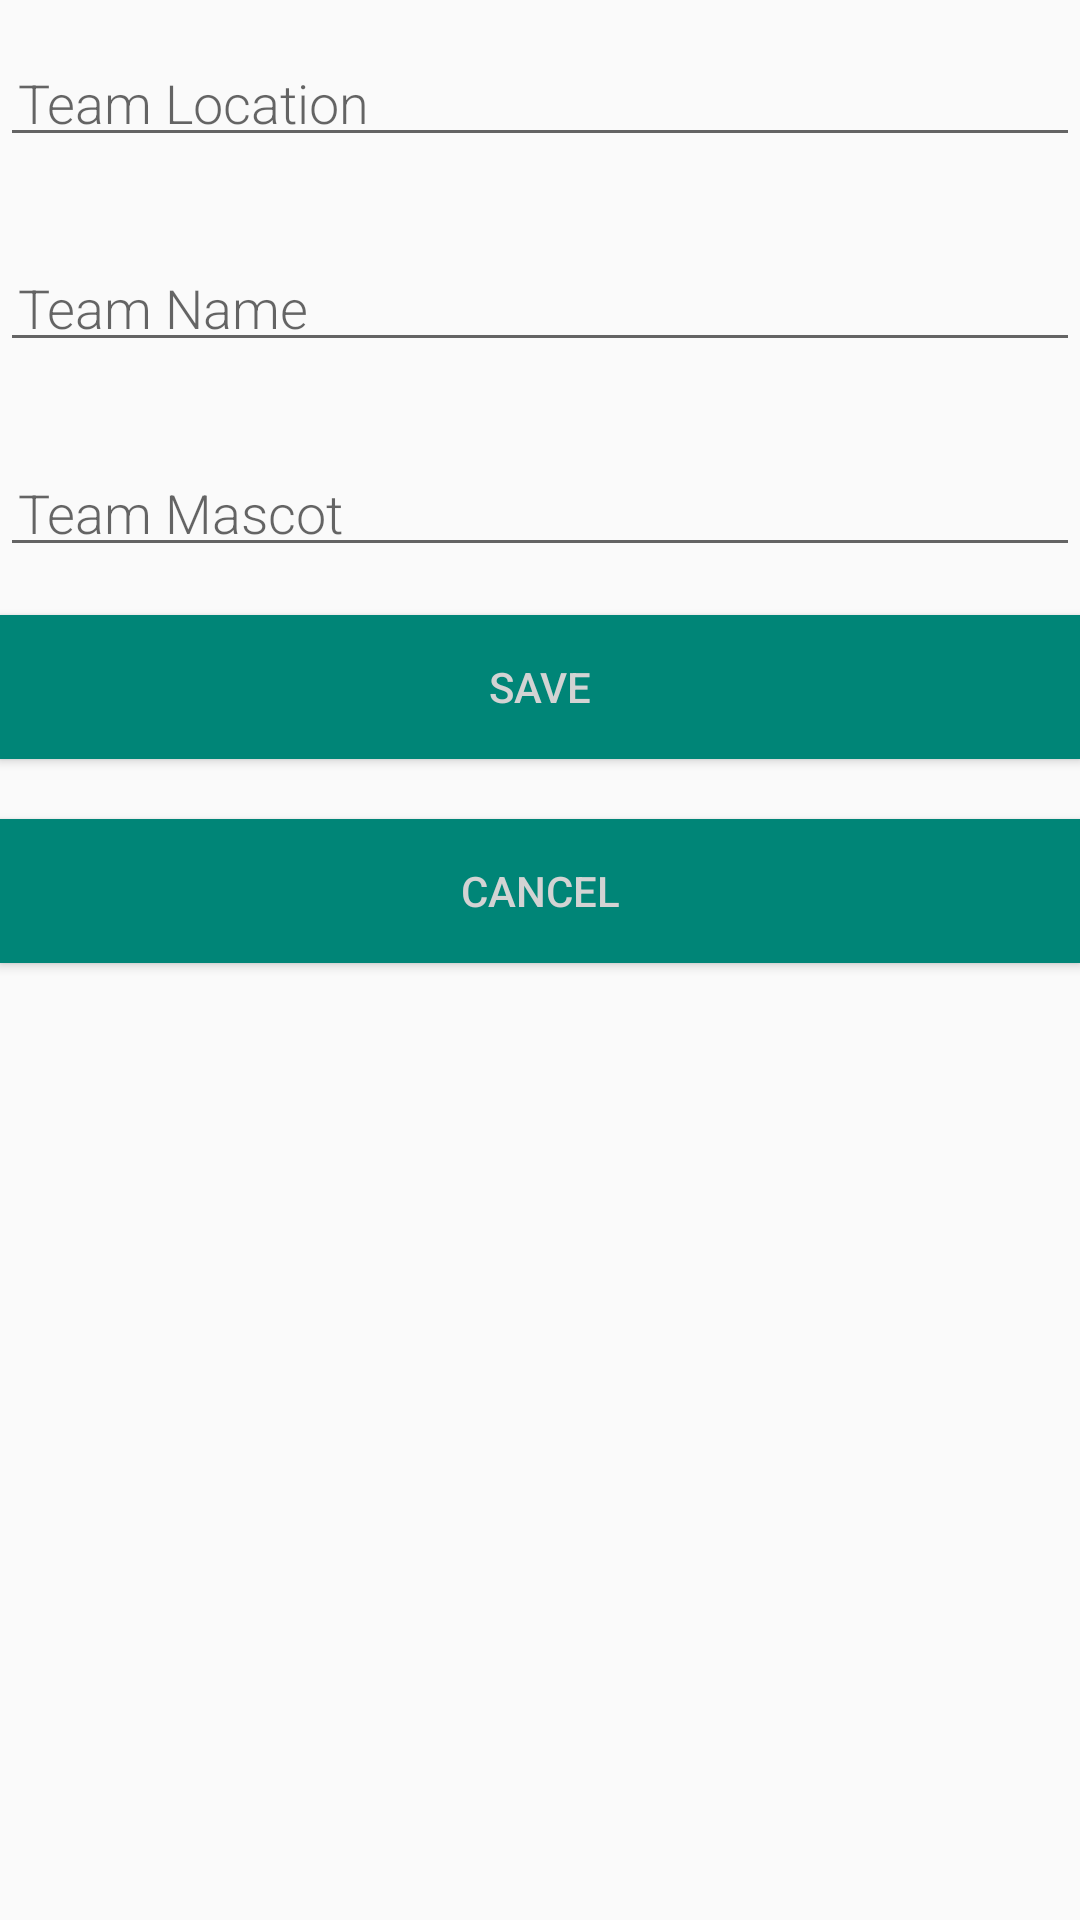

Write the Android layout XML for this screen, with the resource values it uses.
<!-- AndroidManifest.xml: application theme AppTheme -->
<!-- res/layout/activity_add_team.xml -->
<?xml version="1.0" encoding="utf-8"?>
<LinearLayout xmlns:android="http://schemas.android.com/apk/res/android"
    android:orientation="vertical" android:layout_width="match_parent"
    android:layout_height="match_parent">

    <EditText
        android:id="@+id/edit_team_location"
        android:layout_width="match_parent"
        android:layout_height="wrap_content"
        android:fontFamily="sans-serif-light"
        android:hint="@string/team_location"
        android:inputType="textAutoComplete"
        android:padding="@dimen/small_padding"
        android:layout_marginBottom="@dimen/big_padding"
        android:layout_marginTop="@dimen/big_padding"
        android:textSize="18sp"
        android:autofillHints="" />

    <EditText
        android:id="@+id/edit_team_name"
        android:layout_width="match_parent"
        android:layout_height="wrap_content"
        android:fontFamily="sans-serif-light"
        android:hint="@string/hint_team_name"
        android:inputType="textAutoComplete"
        android:padding="@dimen/small_padding"
        android:layout_marginBottom="@dimen/big_padding"
        android:layout_marginTop="@dimen/big_padding"
        android:textSize="18sp" />

    <EditText
        android:id="@+id/edit_team_mascot"
        android:layout_width="match_parent"
        android:layout_height="wrap_content"
        android:fontFamily="sans-serif-light"
        android:hint="Team Mascot"
        android:inputType="textAutoComplete"
        android:padding="@dimen/small_padding"
        android:layout_marginBottom="@dimen/big_padding"
        android:layout_marginTop="@dimen/big_padding"
        android:textSize="18sp" />

    <Button
        android:id="@+id/button_save"
        android:layout_width="match_parent"
        android:layout_height="wrap_content"
        android:background="@color/colorPrimary"
        android:onClick="onAddTeamClick"
        android:text="@string/button_save"
        android:textColor="@color/buttonLabel"
        android:layout_marginBottom="20dp"/>

    <Button
        android:id="@+id/add_team_button_cancel"
        android:layout_width="match_parent"
        android:layout_height="wrap_content"
        android:background="@color/colorPrimary"
        android:onClick="onAddTeamCancelClick"
        android:text="@string/cancel"
        android:textColor="@color/buttonLabel" />
</LinearLayout>
<!-- resources referenced by this layout -->
<resources>
  <color name="buttonLabel">#d3d3d3</color>
  <color name="colorPrimary">#008577</color>
  <dimen name="big_padding">16dp</dimen>
  <dimen name="small_padding">6dp</dimen>
  <string name="button_save">Save</string>
  <string name="cancel">Cancel</string>
  <string name="hint_team_name">Team Name</string>
  <string name="team_location">Team Location</string>
  <style name="AppTheme" parent="Theme.AppCompat.Light.DarkActionBar">
          
          <item name="colorPrimary">@color/colorPrimary</item>
          <item name="colorPrimaryDark">@color/colorPrimaryDark</item>
          <item name="colorAccent">@color/colorAccent</item>
      </style>
  <color name="colorPrimaryDark">#00574B</color>
  <color name="colorAccent">#D81B60</color>
</resources>
